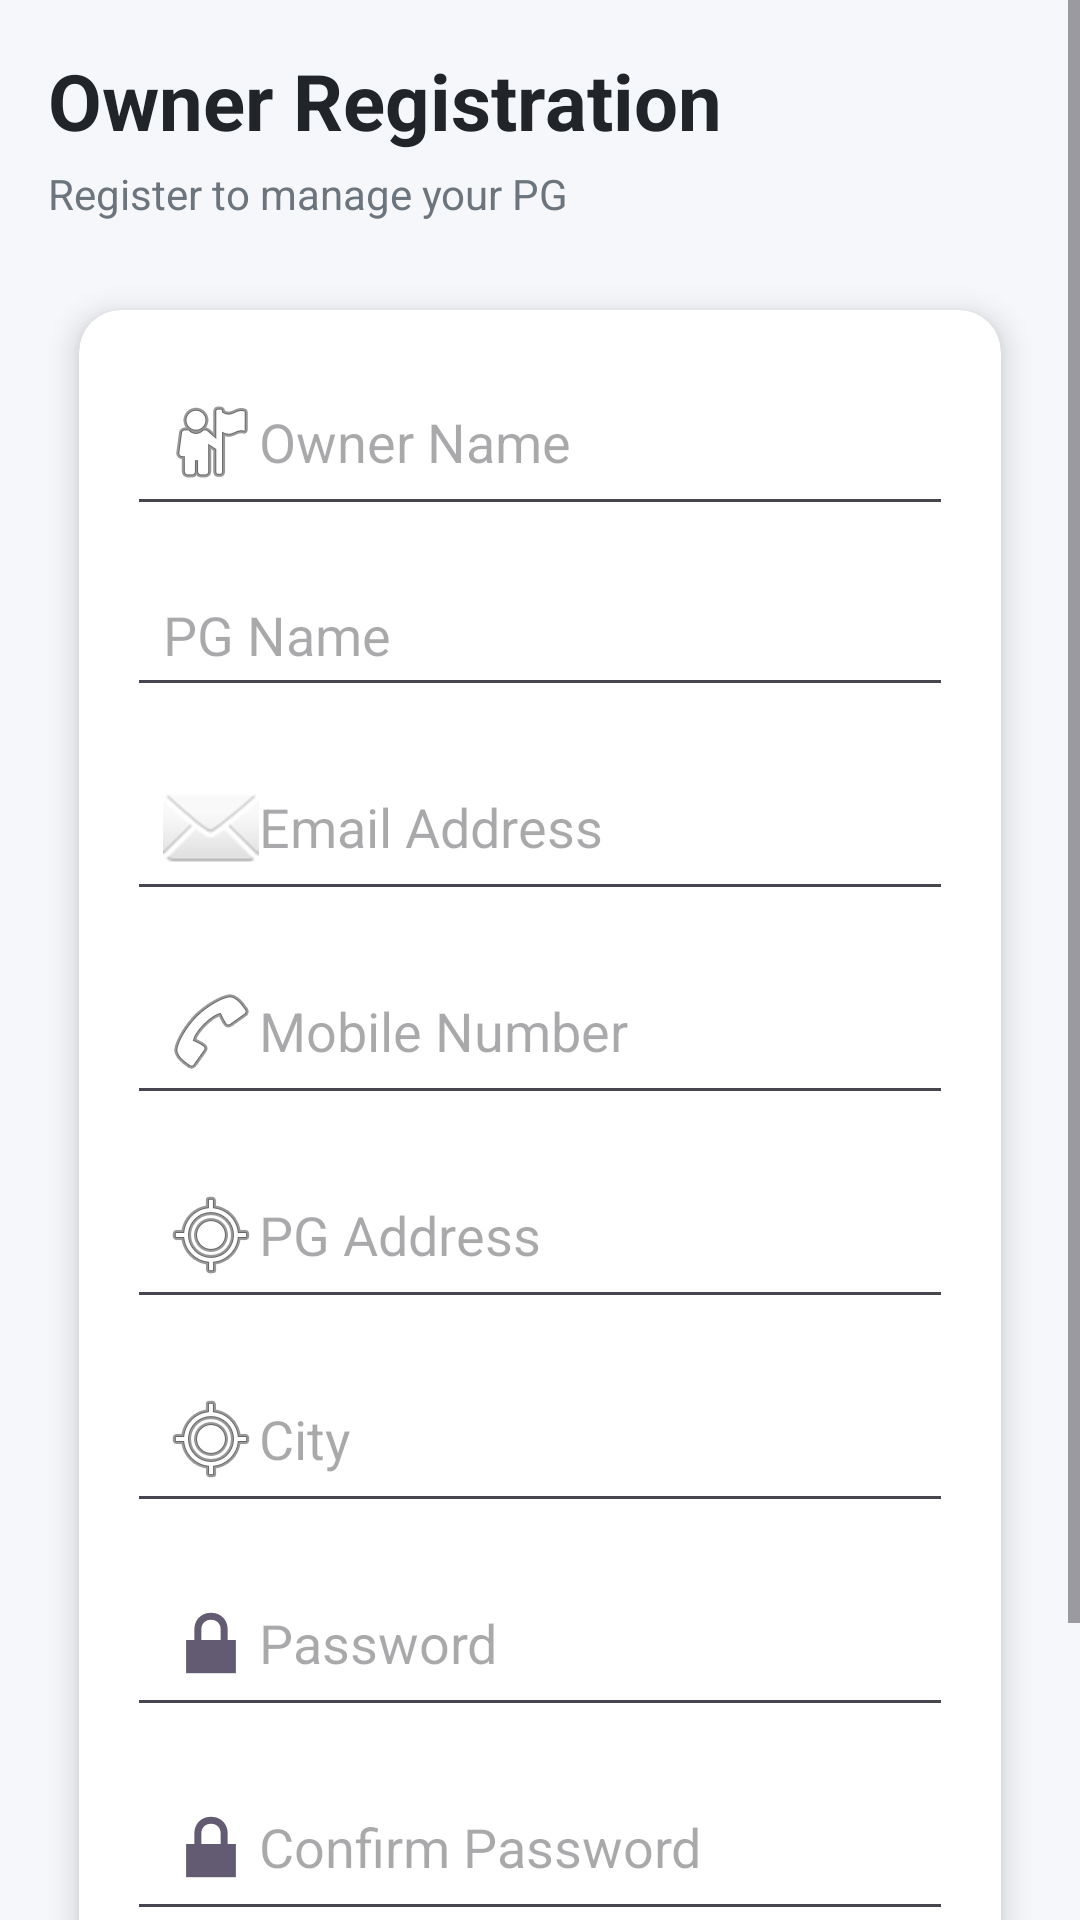

Reconstruct the res/layout file that produces this screen, plus the resources it refers to.
<!-- AndroidManifest.xml: application theme Theme.PgRentalApp2 -->
<!-- res/layout/activity_owner_register.xml -->
<?xml version="1.0" encoding="utf-8"?>
<ScrollView xmlns:android="http://schemas.android.com/apk/res/android"
    xmlns:card_view="http://schemas.android.com/apk/res-auto"
    android:layout_width="match_parent"
    android:layout_height="match_parent"
    android:background="#F5F7FA">

    <LinearLayout
        android:orientation="vertical"
        android:padding="16dp"
        android:layout_width="match_parent"
        android:layout_height="wrap_content">

        <TextView
            android:text="Owner Registration"
            android:textSize="26sp"
            android:textStyle="bold"
            android:textColor="#212529"
            android:layout_marginBottom="4dp"
            android:layout_width="wrap_content"
            android:layout_height="wrap_content"/>

        <TextView
            android:text="Register to manage your PG"
            android:textSize="14sp"
            android:textColor="#6C757D"
            android:layout_marginBottom="16dp"
            android:layout_width="wrap_content"
            android:layout_height="wrap_content"/>

        <androidx.cardview.widget.CardView
            android:layout_width="match_parent"
            android:layout_height="wrap_content"
            card_view:cardCornerRadius="14dp"
            card_view:cardElevation="6dp"
            card_view:cardUseCompatPadding="true">

            <LinearLayout
                android:orientation="vertical"
                android:padding="16dp"
                android:layout_width="match_parent"
                android:layout_height="wrap_content">

                <EditText
                    android:id="@+id/edtOwnerName"
                    android:hint="Owner Name"
                    android:drawableStart="@android:drawable/ic_menu_myplaces"
                    android:padding="12dp"
                    android:layout_width="match_parent"
                    android:layout_height="wrap_content"/>

                <EditText
                    android:id="@+id/edtPgName"
                    android:hint="PG Name"
                    android:drawableStart="@drawable/home_icon"
                    android:padding="12dp"
                    android:layout_marginTop="12dp"
                    android:layout_width="match_parent"
                    android:layout_height="wrap_content"/>

                <EditText
                    android:id="@+id/edtEmail"
                    android:hint="Email Address"
                    android:inputType="textEmailAddress"
                    android:drawableStart="@android:drawable/ic_dialog_email"
                    android:padding="12dp"
                    android:layout_marginTop="12dp"
                    android:layout_width="match_parent"
                    android:layout_height="wrap_content"/>

                <EditText
                    android:id="@+id/edtMobile"
                    android:hint="Mobile Number"
                    android:inputType="phone"
                    android:drawableStart="@android:drawable/ic_menu_call"
                    android:padding="12dp"
                    android:layout_marginTop="12dp"
                    android:layout_width="match_parent"
                    android:layout_height="wrap_content"/>

                <EditText
                    android:id="@+id/edtAddress"
                    android:hint="PG Address"
                    android:drawableStart="@android:drawable/ic_menu_mylocation"
                    android:padding="12dp"
                    android:layout_marginTop="12dp"
                    android:layout_width="match_parent"
                    android:layout_height="wrap_content"/>

                <EditText
                    android:id="@+id/edtCity"
                    android:hint="City"
                    android:drawableStart="@android:drawable/ic_menu_mylocation"
                    android:padding="12dp"
                    android:layout_marginTop="12dp"
                    android:layout_width="match_parent"
                    android:layout_height="wrap_content"/>


                <EditText
                    android:id="@+id/edtPassword"
                    android:hint="Password"
                    android:inputType="textPassword"
                    android:drawableStart="@android:drawable/ic_lock_lock"
                    android:padding="12dp"
                    android:layout_marginTop="12dp"
                    android:layout_width="match_parent"
                    android:layout_height="wrap_content"/>

                <EditText
                    android:id="@+id/edtConfirmPassword"
                    android:hint="Confirm Password"
                    android:inputType="textPassword"
                    android:drawableStart="@android:drawable/ic_lock_lock"
                    android:padding="12dp"
                    android:layout_marginTop="12dp"
                    android:layout_width="match_parent"
                    android:layout_height="wrap_content"/>

                <Button
                    android:id="@+id/btnRegister"
                    android:text="Register as Owner"
                    android:textAllCaps="false"
                    android:textSize="16sp"
                    android:layout_marginTop="20dp"
                    android:backgroundTint="#1976D2"
                    android:textColor="#FFFFFF"
                    android:layout_width="match_parent"
                    android:layout_height="wrap_content"/>

            </LinearLayout>
        </androidx.cardview.widget.CardView>

    </LinearLayout>
</ScrollView>
<!-- resources referenced by this layout -->
<resources>
  <style name="Theme.PgRentalApp2" parent="Base.Theme.PgRentalApp2" />
  <style name="Base.Theme.PgRentalApp2" parent="Theme.Material3.DayNight.NoActionBar">
          
          
      </style>
</resources>
